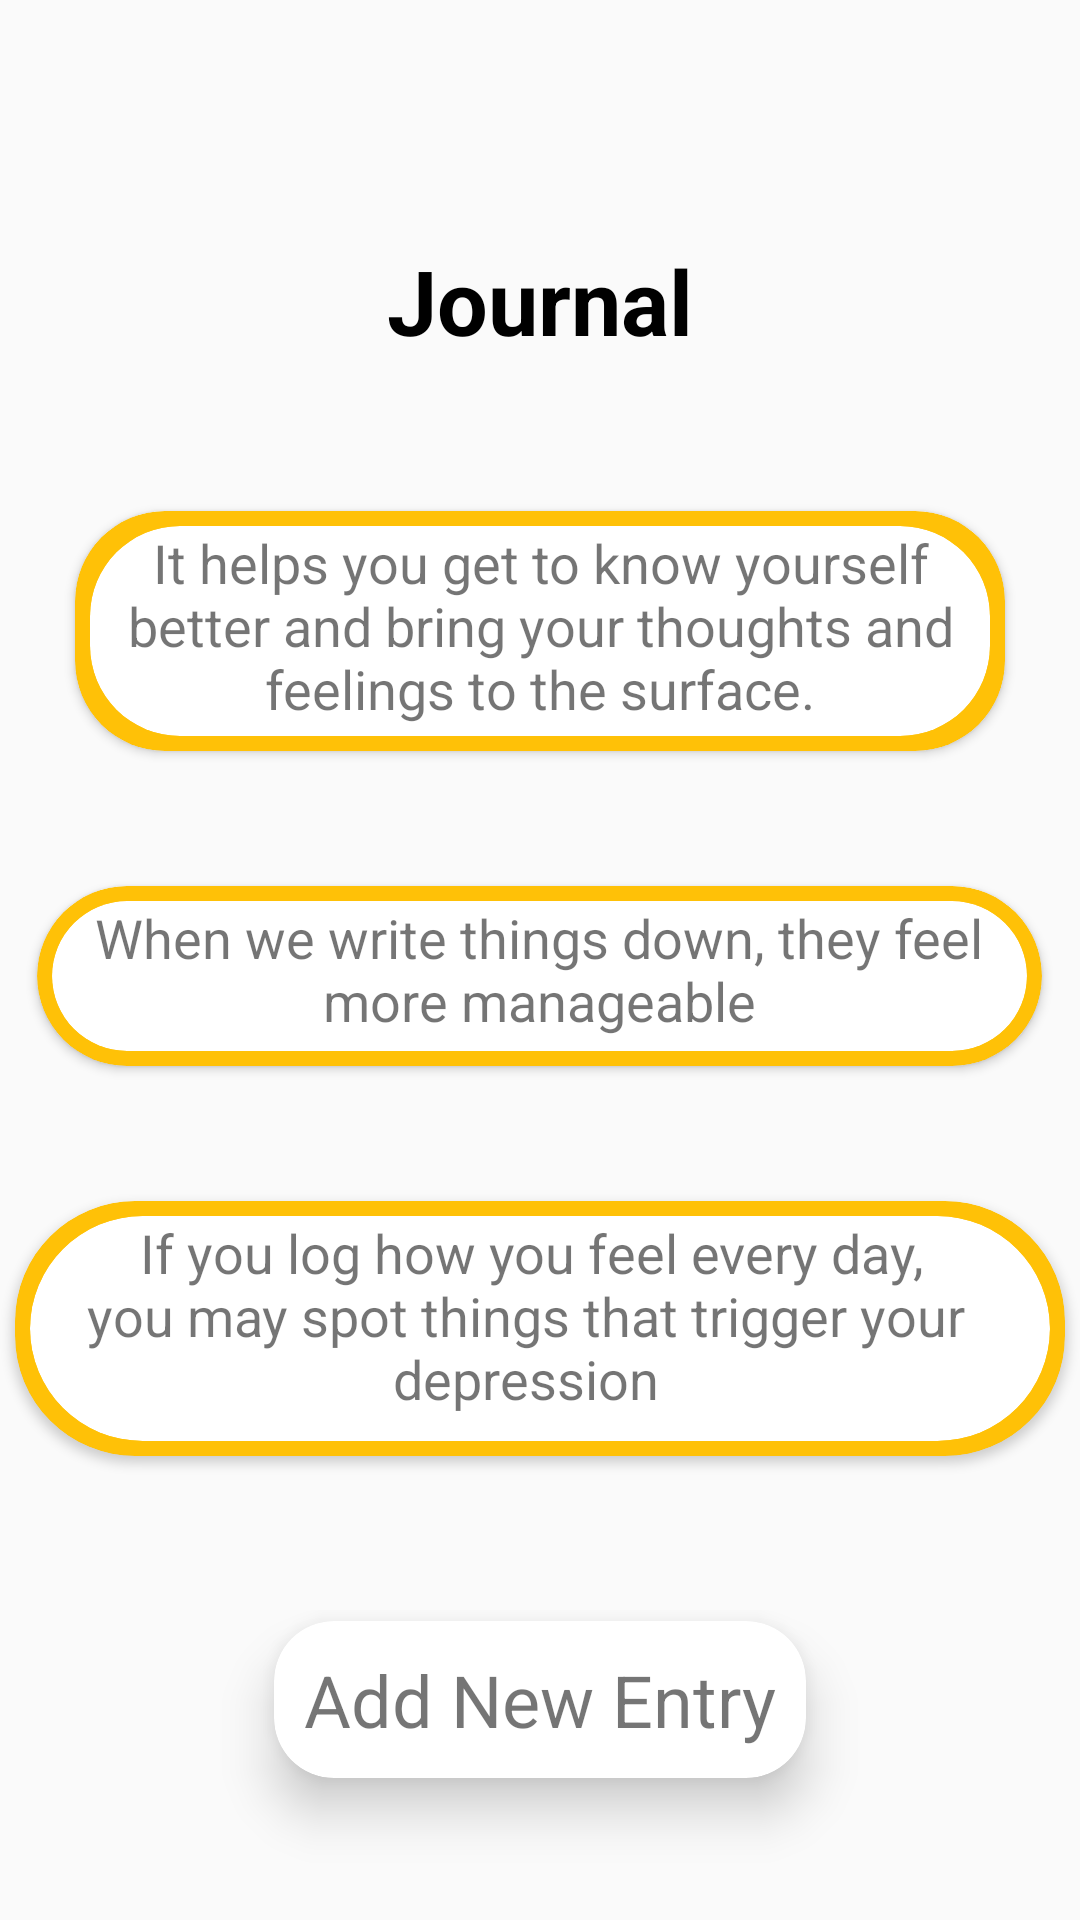

Produce the Android XML layout that renders to this screen, including the resource entries it uses.
<!-- AndroidManifest.xml: application theme AppTheme -->
<!-- res/layout/fragment_quotes.xml -->
<?xml version="1.0" encoding="utf-8"?>
<androidx.constraintlayout.widget.ConstraintLayout xmlns:android="http://schemas.android.com/apk/res/android"
    xmlns:app="http://schemas.android.com/apk/res-auto"
    android:layout_width="match_parent"
    android:layout_height="match_parent">

    <RelativeLayout
        android:layout_width="match_parent"
        android:layout_height="match_parent"
        android:orientation="vertical">

        <TextView
            android:id="@+id/textView2"
            android:layout_width="wrap_content"
            android:layout_height="wrap_content"
            android:layout_alignParentLeft="false"
            android:layout_alignParentRight="false"
            android:layout_centerHorizontal="true"
            android:layout_marginTop="80dp"
            android:fontFamily="sans-serif"
            android:text="Journal"
            android:textAlignment="viewStart"
            android:textAllCaps="false"
            android:textColor="#000000"
            android:textSize="30sp"
            android:textStyle="bold" />

        <androidx.cardview.widget.CardView
            android:layout_width="310dp"
            android:layout_height="80dp"
            android:layout_below="@id/textView2"
            android:layout_centerHorizontal="true"
            android:layout_marginTop="50dp"
            app:cardBackgroundColor="#FFC107"
            app:cardCornerRadius="30dp" />

        <androidx.cardview.widget.CardView
            android:id="@+id/cv1"
            android:layout_width="wrap_content"
            android:layout_height="wrap_content"
            android:layout_below="@id/textView2"
            android:layout_centerHorizontal="true"
            android:layout_marginTop="55dp"
            app:cardCornerRadius="30dp">

            <TextView
                android:id="@+id/textView4"
                android:layout_width="300dp"
                android:layout_height="70dp"
                android:text="It helps you get to know yourself better and bring your thoughts and feelings to the surface."
                android:textAlignment="center"
                android:textSize="18sp" />

        </androidx.cardview.widget.CardView>

        <androidx.cardview.widget.CardView
            android:layout_width="335dp"
            android:layout_height="60dp"
            android:layout_below="@id/cv1"
            android:layout_centerHorizontal="true"
            android:layout_marginTop="50dp"
            app:cardBackgroundColor="#FFC107"
            app:cardCornerRadius="30dp" />

        <androidx.cardview.widget.CardView
            android:id="@+id/cv2"
            android:layout_width="wrap_content"
            android:layout_height="wrap_content"
            android:layout_below="@id/cv1"
            android:layout_centerHorizontal="true"
            android:layout_marginTop="55dp"
            app:cardCornerRadius="25dp">

            <TextView
                android:id="@+id/textView5"
                android:layout_width="325dp"
                android:layout_height="50dp"
                android:text="When we write things down, they feel more manageable"
                android:textAlignment="center"
                android:textSize="18sp" />
        </androidx.cardview.widget.CardView>

        <androidx.cardview.widget.CardView
            android:layout_width="350dp"
            android:layout_height="85dp"
            android:layout_below="@id/cv2"
            android:layout_centerHorizontal="true"
            android:layout_marginTop="50dp"
            app:cardBackgroundColor="#FFC107"
            app:cardCornerRadius="40dp" />

        <androidx.cardview.widget.CardView
            android:id="@+id/cv3"
            android:layout_width="340dp"
            android:layout_height="wrap_content"
            android:layout_below="@id/cv2"
            android:layout_centerHorizontal="true"
            android:layout_marginTop="55dp"
            app:cardCornerRadius="40dp">

            <TextView
                android:id="@+id/textView6"
                android:layout_width="330dp"
                android:layout_height="75dp"
                android:text=" If you log how you feel every day, you may spot things that trigger your depression"
                android:textAlignment="center"
                android:textSize="18sp" />
        </androidx.cardview.widget.CardView>

        <androidx.cardview.widget.CardView
            android:id="@+id/add"
            android:layout_width="wrap_content"
            android:layout_height="wrap_content"
            android:layout_below="@id/cv3"
            android:layout_centerHorizontal="true"
            android:layout_marginTop="60dp"
            android:clickable="true"
            android:foreground="?android:attr/selectableItemBackground"
            app:cardCornerRadius="20dp"
            app:cardElevation="10dp">

            <TextView
                android:id="@+id/textView7"
                android:layout_width="wrap_content"
                android:layout_height="wrap_content"
                android:padding="10dp"
                android:text="Add New Entry"
                android:textAlignment="viewStart"
                android:textSize="24sp" />
        </androidx.cardview.widget.CardView>

    </RelativeLayout>
</androidx.constraintlayout.widget.ConstraintLayout>
<!-- resources referenced by this layout -->
<resources>
  <style name="AppTheme" parent="Theme.AppCompat.Light.NoActionBar">
          
          <item name="colorPrimary">@color/colorPrimary</item>
          <item name="colorPrimaryDark">@color/amber</item>
          <item name="colorAccent">@color/colorAccent</item>
      </style>
  <color name="colorPrimary">#6200EE</color>
  <color name="amber">#FFC107</color>
  <color name="colorAccent">#03DAC5</color>
</resources>
